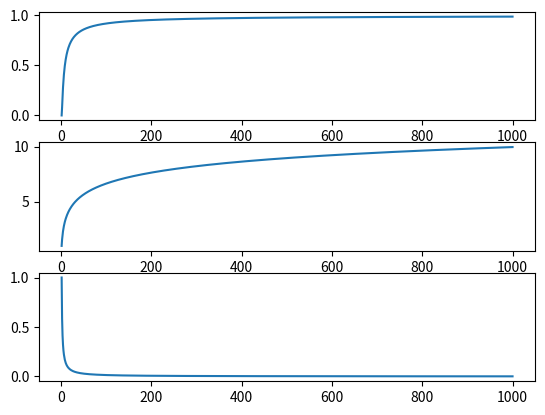

This figure's Python source:
import matplotlib.pyplot as plt
import numpy as np

l = np.linspace(1, 1000, 1000)

Cl = 1 - l/(l+1)*np.log2(1+1/l) - 1/(l+1)*np.log2(1+l)

tmp1 = np.log2(1 + l)
tmp2 = np.log2(1+1/l)

plt.figure()
plt.subplot(311)
plt.plot(l, Cl)
plt.subplot(312)
plt.plot(l, tmp1)
plt.subplot(313)
plt.plot(l, tmp2)
plt.show()